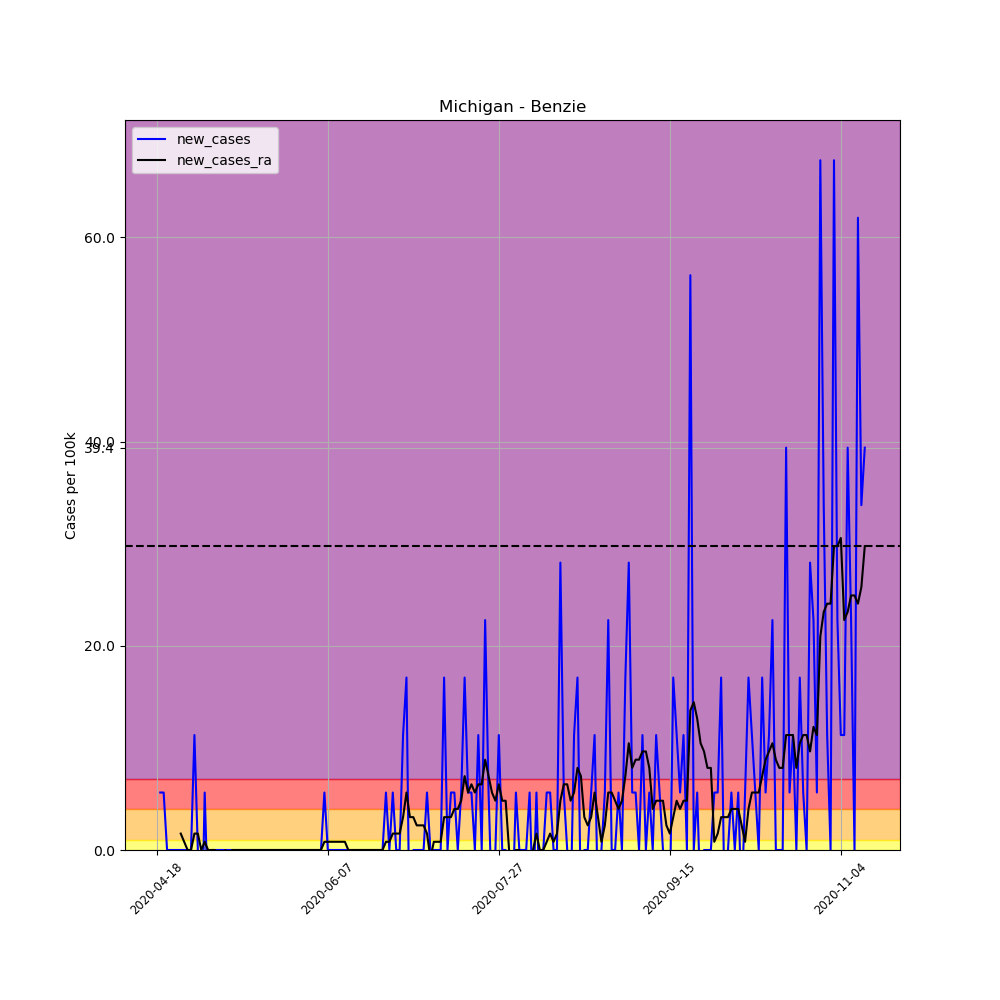

The file beside this chart, header and first rows:
, date, county, state, fips, cases, deaths, COUNTY, STNAME, CTYNAME, POPESTIMATE2019, per_100k, per_100k_ra, new_cases, new_cases_ra
630916, 2020-04-18, Benzie, Michigan, 26019, 2, 0, 19, Michigan, Benzie, 17766, 11.26, , , 
630917, 2020-04-19, Benzie, Michigan, 26019, 3, 0, 19, Michigan, Benzie, 17766, 16.89, , 5.629, 
630918, 2020-04-20, Benzie, Michigan, 26019, 4, 0, 19, Michigan, Benzie, 17766, 22.51, , 5.629, 
630919, 2020-04-21, Benzie, Michigan, 26019, 4, 0, 19, Michigan, Benzie, 17766, 22.51, , 0.0, 
630920, 2020-04-22, Benzie, Michigan, 26019, 4, 0, 19, Michigan, Benzie, 17766, 22.51, , 0.0, 
630921, 2020-04-23, Benzie, Michigan, 26019, 4, 0, 19, Michigan, Benzie, 17766, 22.51, , 0.0, 
630922, 2020-04-24, Benzie, Michigan, 26019, 4, 0, 19, Michigan, Benzie, 17766, 22.51, 20.1, 0.0, 
630923, 2020-04-25, Benzie, Michigan, 26019, 4, 0, 19, Michigan, Benzie, 17766, 22.51, 21.71, 0.0, 1.608
630924, 2020-04-26, Benzie, Michigan, 26019, 4, 0, 19, Michigan, Benzie, 17766, 22.51, 22.51, 0.0, 0.8041
630925, 2020-04-27, Benzie, Michigan, 26019, 4, 0, 19, Michigan, Benzie, 17766, 22.51, 22.51, 0.0, 0.0
630926, 2020-04-28, Benzie, Michigan, 26019, 4, 0, 19, Michigan, Benzie, 17766, 22.51, 22.51, 0.0, 0.0
630927, 2020-04-29, Benzie, Michigan, 26019, 6, 0, 19, Michigan, Benzie, 17766, 33.77, 24.12, 11.26, 1.608
630928, 2020-04-30, Benzie, Michigan, 26019, 6, 0, 19, Michigan, Benzie, 17766, 33.77, 25.73, 0.0, 1.608
630929, 2020-05-01, Benzie, Michigan, 26019, 4, 0, 19, Michigan, Benzie, 17766, 22.51, 25.73, -11.26, 0.0
630930, 2020-05-02, Benzie, Michigan, 26019, 5, 0, 19, Michigan, Benzie, 17766, 28.14, 26.54, 5.629, 0.8041
630931, 2020-05-03, Benzie, Michigan, 26019, 4, 0, 19, Michigan, Benzie, 17766, 22.51, 26.54, -5.629, 0.0
630932, 2020-05-04, Benzie, Michigan, 26019, 4, 0, 19, Michigan, Benzie, 17766, 22.51, 26.54, 0.0, 0.0
630933, 2020-05-05, Benzie, Michigan, 26019, 4, 0, 19, Michigan, Benzie, 17766, 22.51, 26.54, 0.0, 0.0
630934, 2020-05-06, Benzie, Michigan, 26019, 4, 0, 19, Michigan, Benzie, 17766, 22.51, 24.93, 0.0, -1.608
630935, 2020-05-07, Benzie, Michigan, 26019, 4, 0, 19, Michigan, Benzie, 17766, 22.51, 23.32, 0.0, -1.608
630936, 2020-05-08, Benzie, Michigan, 26019, 4, 0, 19, Michigan, Benzie, 17766, 22.51, 23.32, 0.0, 0.0
630937, 2020-05-09, Benzie, Michigan, 26019, 4, 0, 19, Michigan, Benzie, 17766, 22.51, 22.51, 0.0, -0.8041
630938, 2020-05-10, Benzie, Michigan, 26019, 4, 0, 19, Michigan, Benzie, 17766, 22.51, 22.51, 0.0, 0.0
630939, 2020-05-11, Benzie, Michigan, 26019, 4, 0, 19, Michigan, Benzie, 17766, 22.51, 22.51, 0.0, 0.0
630940, 2020-05-12, Benzie, Michigan, 26019, 4, 0, 19, Michigan, Benzie, 17766, 22.51, 22.51, 0.0, 0.0
630941, 2020-05-13, Benzie, Michigan, 26019, 4, 0, 19, Michigan, Benzie, 17766, 22.51, 22.51, 0.0, 0.0
630942, 2020-05-14, Benzie, Michigan, 26019, 4, 0, 19, Michigan, Benzie, 17766, 22.51, 22.51, 0.0, 0.0
630943, 2020-05-15, Benzie, Michigan, 26019, 4, 0, 19, Michigan, Benzie, 17766, 22.51, 22.51, 0.0, 0.0
630944, 2020-05-16, Benzie, Michigan, 26019, 4, 0, 19, Michigan, Benzie, 17766, 22.51, 22.51, 0.0, 0.0
630945, 2020-05-17, Benzie, Michigan, 26019, 4, 0, 19, Michigan, Benzie, 17766, 22.51, 22.51, 0.0, 0.0
630946, 2020-05-18, Benzie, Michigan, 26019, 4, 0, 19, Michigan, Benzie, 17766, 22.51, 22.51, 0.0, 0.0
630947, 2020-05-19, Benzie, Michigan, 26019, 4, 0, 19, Michigan, Benzie, 17766, 22.51, 22.51, 0.0, 0.0
630948, 2020-05-20, Benzie, Michigan, 26019, 4, 0, 19, Michigan, Benzie, 17766, 22.51, 22.51, 0.0, 0.0
630949, 2020-05-21, Benzie, Michigan, 26019, 4, 0, 19, Michigan, Benzie, 17766, 22.51, 22.51, 0.0, 0.0
630950, 2020-05-22, Benzie, Michigan, 26019, 4, 0, 19, Michigan, Benzie, 17766, 22.51, 22.51, 0.0, 0.0
630951, 2020-05-23, Benzie, Michigan, 26019, 4, 0, 19, Michigan, Benzie, 17766, 22.51, 22.51, 0.0, 0.0
630952, 2020-05-24, Benzie, Michigan, 26019, 4, 0, 19, Michigan, Benzie, 17766, 22.51, 22.51, 0.0, 0.0
630953, 2020-05-25, Benzie, Michigan, 26019, 4, 0, 19, Michigan, Benzie, 17766, 22.51, 22.51, 0.0, 0.0
630954, 2020-05-26, Benzie, Michigan, 26019, 4, 0, 19, Michigan, Benzie, 17766, 22.51, 22.51, 0.0, 0.0
630955, 2020-05-27, Benzie, Michigan, 26019, 4, 0, 19, Michigan, Benzie, 17766, 22.51, 22.51, 0.0, 0.0
630956, 2020-05-28, Benzie, Michigan, 26019, 4, 0, 19, Michigan, Benzie, 17766, 22.51, 22.51, 0.0, 0.0
630957, 2020-05-29, Benzie, Michigan, 26019, 4, 0, 19, Michigan, Benzie, 17766, 22.51, 22.51, 0.0, 0.0
630958, 2020-05-30, Benzie, Michigan, 26019, 4, 0, 19, Michigan, Benzie, 17766, 22.51, 22.51, 0.0, 0.0
630959, 2020-05-31, Benzie, Michigan, 26019, 4, 0, 19, Michigan, Benzie, 17766, 22.51, 22.51, 0.0, 0.0
630960, 2020-06-01, Benzie, Michigan, 26019, 4, 0, 19, Michigan, Benzie, 17766, 22.51, 22.51, 0.0, 0.0
630961, 2020-06-02, Benzie, Michigan, 26019, 4, 0, 19, Michigan, Benzie, 17766, 22.51, 22.51, 0.0, 0.0
630962, 2020-06-03, Benzie, Michigan, 26019, 4, 0, 19, Michigan, Benzie, 17766, 22.51, 22.51, 0.0, 0.0
630963, 2020-06-04, Benzie, Michigan, 26019, 4, 0, 19, Michigan, Benzie, 17766, 22.51, 22.51, 0.0, 0.0
630964, 2020-06-05, Benzie, Michigan, 26019, 4, 0, 19, Michigan, Benzie, 17766, 22.51, 22.51, 0.0, 0.0
630965, 2020-06-06, Benzie, Michigan, 26019, 5, 0, 19, Michigan, Benzie, 17766, 28.14, 23.32, 5.629, 0.8041
630966, 2020-06-07, Benzie, Michigan, 26019, 5, 0, 19, Michigan, Benzie, 17766, 28.14, 24.12, 0.0, 0.8041
630967, 2020-06-08, Benzie, Michigan, 26019, 5, 0, 19, Michigan, Benzie, 17766, 28.14, 24.93, 0.0, 0.8041
630968, 2020-06-09, Benzie, Michigan, 26019, 5, 0, 19, Michigan, Benzie, 17766, 28.14, 25.73, 0.0, 0.8041
630969, 2020-06-10, Benzie, Michigan, 26019, 5, 0, 19, Michigan, Benzie, 17766, 28.14, 26.54, 0.0, 0.8041
630970, 2020-06-11, Benzie, Michigan, 26019, 5, 0, 19, Michigan, Benzie, 17766, 28.14, 27.34, 0.0, 0.8041
630971, 2020-06-12, Benzie, Michigan, 26019, 5, 0, 19, Michigan, Benzie, 17766, 28.14, 28.14, 0.0, 0.8041
630972, 2020-06-13, Benzie, Michigan, 26019, 5, 0, 19, Michigan, Benzie, 17766, 28.14, 28.14, 0.0, 0.0
630973, 2020-06-14, Benzie, Michigan, 26019, 5, 0, 19, Michigan, Benzie, 17766, 28.14, 28.14, 0.0, 0.0
630974, 2020-06-15, Benzie, Michigan, 26019, 5, 0, 19, Michigan, Benzie, 17766, 28.14, 28.14, 0.0, 0.0
630975, 2020-06-16, Benzie, Michigan, 26019, 5, 0, 19, Michigan, Benzie, 17766, 28.14, 28.14, 0.0, 0.0
... 148 more rows
